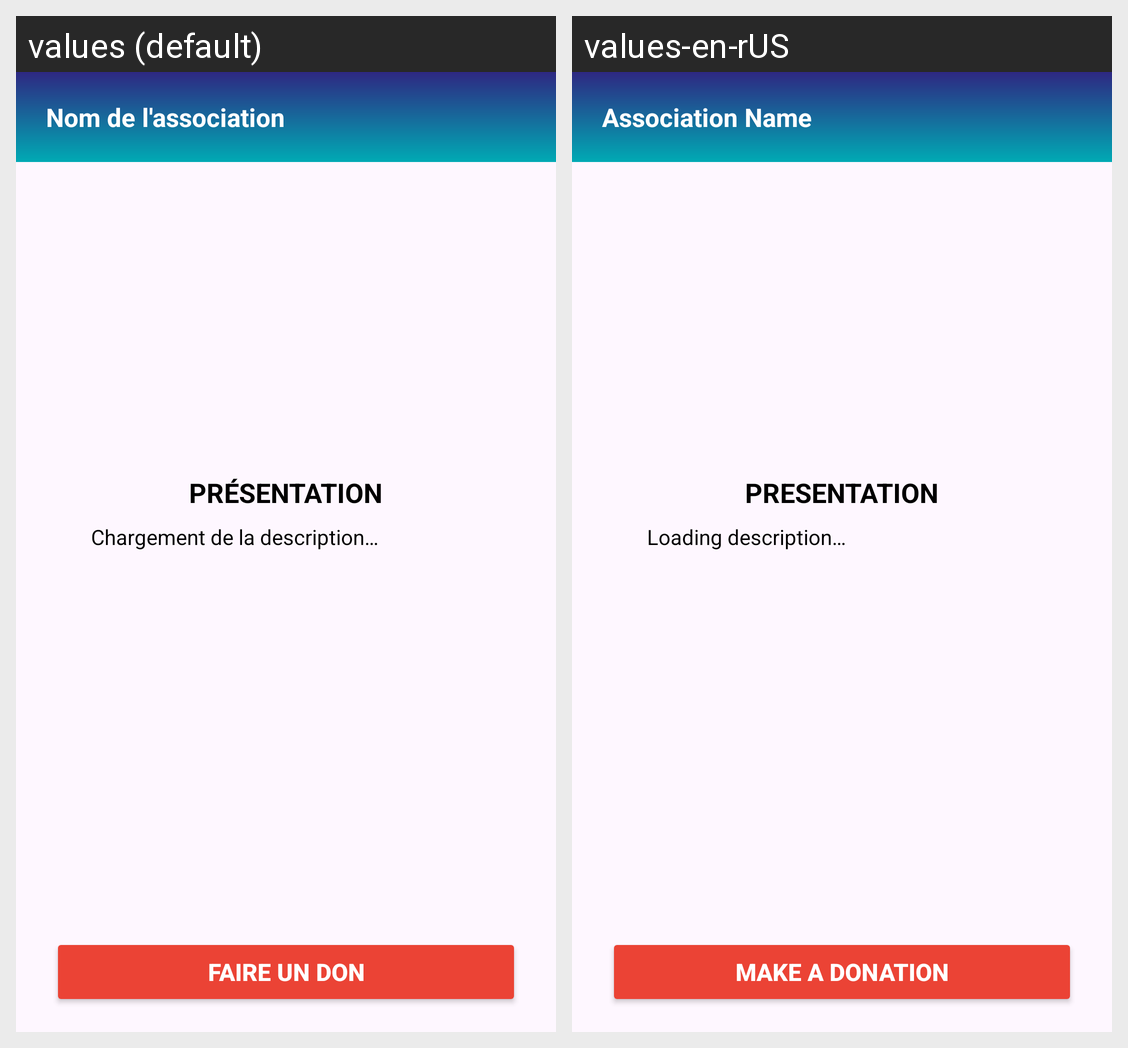

Translations of the strings shown on this Android screen, per locale in the grid:
Android screen res/layout/activity_association_detail.xml rendered under 2 locales, left to right: values (default), values-en-rUS. Device: Nexus 5 (rendered at 1080×1920; each locale shown at half size, 540×960, under a caption strip naming it); theme Theme.SAE_App_Mobile_France_Asso.
Strings drawn on this screen, with the default value and each locale's value (text and hints the layout hard-codes, and strings that could not be matched under every locale, appear in the picture but are not listed):

nom_association
  values: Nom de l'association
  values-en-rUS: Association Name

textUPPER_presentation
  values: PRÉSENTATION
  values-en-rUS: PRESENTATION

text_chargement_description
  values: Chargement de la description…
  values-en-rUS: Loading description…

text_faire_un_don
  values: Faire un don
  values-en-rUS: Make a donation
